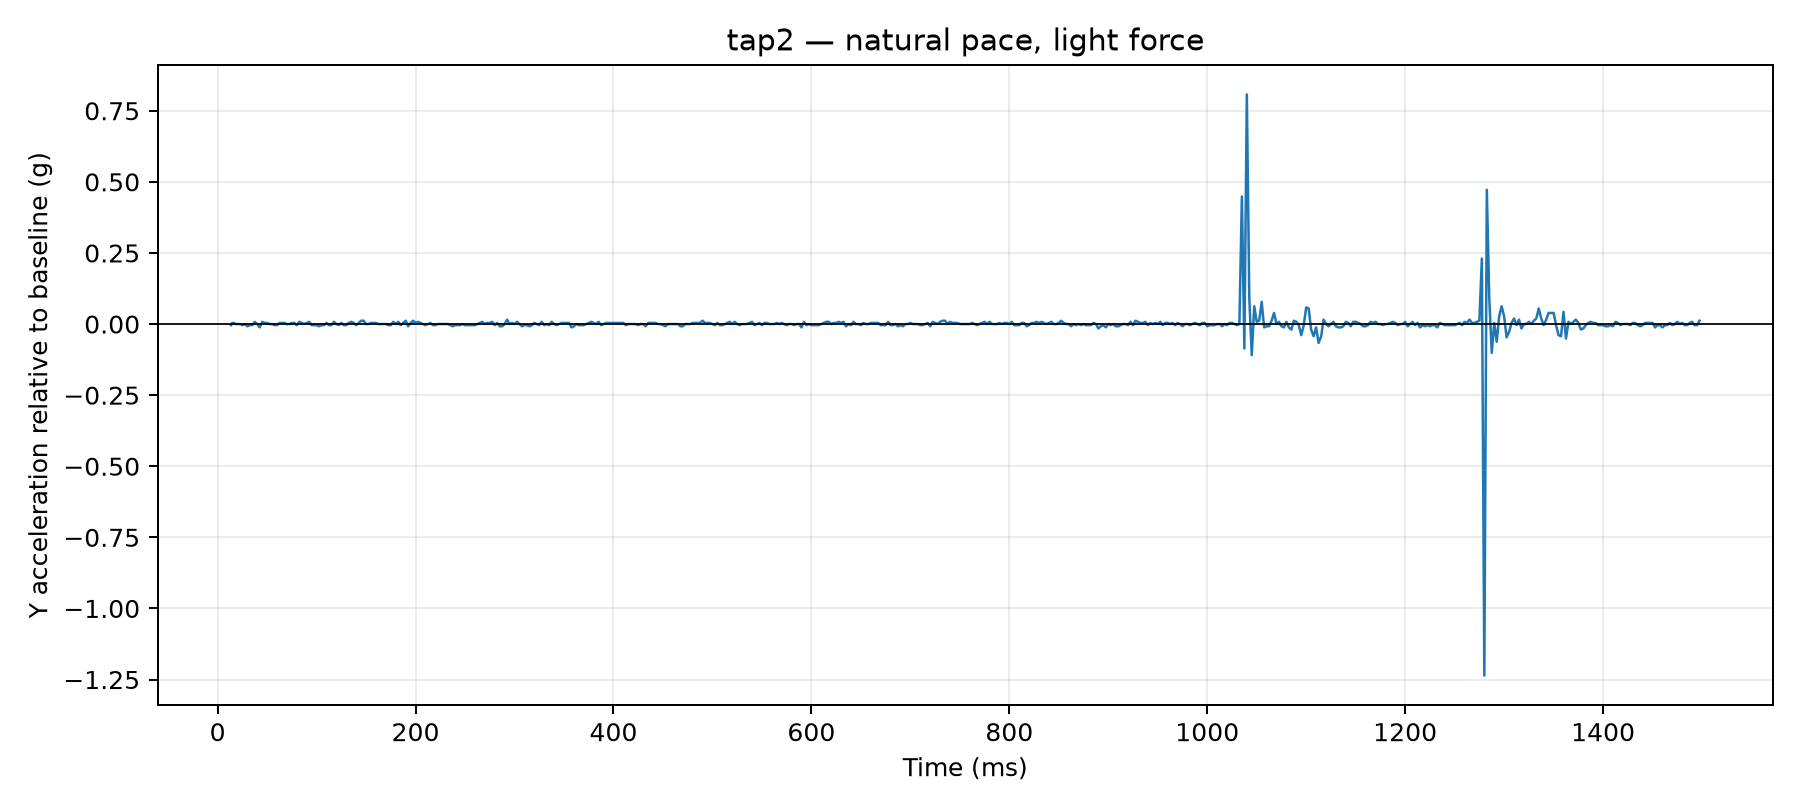

The file beside this chart, header and first rows:
time_us, y_g, time_ms, label, requested_tap_count, requested_pace, requested_force, y_delta_g
13634, 0.0468, 13.63, tap2, 2, natural, light, -0.0039
14706, 0.0546, 14.71, tap2, 2, natural, light, 0.0039
15722, 0.0546, 15.72, tap2, 2, natural, light, 0.0039
16734, 0.0546, 16.73, tap2, 2, natural, light, 0.0039
17748, 0.0507, 17.75, tap2, 2, natural, light, 0.0
18763, 0.0507, 18.76, tap2, 2, natural, light, 0.0
19883, 0.0507, 19.88, tap2, 2, natural, light, 0.0
20898, 0.0507, 20.9, tap2, 2, natural, light, 0.0
21910, 0.0507, 21.91, tap2, 2, natural, light, 0.0
22919, 0.0507, 22.92, tap2, 2, natural, light, 0.0
25011, 0.0468, 25.01, tap2, 2, natural, light, -0.0039
27511, 0.0507, 27.51, tap2, 2, natural, light, 0.0
30010, 0.0429, 30.01, tap2, 2, natural, light, -0.0078
32519, 0.0468, 32.52, tap2, 2, natural, light, -0.0039
35002, 0.0468, 35, tap2, 2, natural, light, -0.0039
37505, 0.0585, 37.51, tap2, 2, natural, light, 0.0078
40001, 0.0507, 40, tap2, 2, natural, light, 0.0
42513, 0.039, 42.51, tap2, 2, natural, light, -0.0117
45001, 0.0585, 45, tap2, 2, natural, light, 0.0078
47501, 0.0546, 47.5, tap2, 2, natural, light, 0.0039
50001, 0.0546, 50, tap2, 2, natural, light, 0.0039
52509, 0.0507, 52.51, tap2, 2, natural, light, 0.0
55021, 0.0507, 55.02, tap2, 2, natural, light, 0.0
57519, 0.0468, 57.52, tap2, 2, natural, light, -0.0039
60020, 0.0468, 60.02, tap2, 2, natural, light, -0.0039
62506, 0.0546, 62.51, tap2, 2, natural, light, 0.0039
65016, 0.0546, 65.02, tap2, 2, natural, light, 0.0039
67519, 0.0546, 67.52, tap2, 2, natural, light, 0.0039
70022, 0.0507, 70.02, tap2, 2, natural, light, 0.0
72504, 0.0507, 72.5, tap2, 2, natural, light, 0.0
75019, 0.0546, 75.02, tap2, 2, natural, light, 0.0039
77521, 0.0546, 77.52, tap2, 2, natural, light, 0.0039
80014, 0.0468, 80.01, tap2, 2, natural, light, -0.0039
82521, 0.0585, 82.52, tap2, 2, natural, light, 0.0078
85006, 0.0546, 85.01, tap2, 2, natural, light, 0.0039
87503, 0.0507, 87.5, tap2, 2, natural, light, 0.0
90026, 0.0546, 90.03, tap2, 2, natural, light, 0.0039
92523, 0.0585, 92.52, tap2, 2, natural, light, 0.0078
95003, 0.0468, 95, tap2, 2, natural, light, -0.0039
97503, 0.0468, 97.5, tap2, 2, natural, light, -0.0039
100026, 0.0468, 100, tap2, 2, natural, light, -0.0039
102501, 0.0429, 102.5, tap2, 2, natural, light, -0.0078
105016, 0.0468, 105, tap2, 2, natural, light, -0.0039
107514, 0.0468, 107.5, tap2, 2, natural, light, -0.0039
110012, 0.0546, 110, tap2, 2, natural, light, 0.0039
112524, 0.0468, 112.5, tap2, 2, natural, light, -0.0039
115011, 0.0468, 115, tap2, 2, natural, light, -0.0039
117509, 0.0585, 117.5, tap2, 2, natural, light, 0.0078
120002, 0.0507, 120, tap2, 2, natural, light, 0.0
122512, 0.0468, 122.5, tap2, 2, natural, light, -0.0039
125000, 0.0546, 125.0, tap2, 2, natural, light, 0.0039
127503, 0.0468, 127.5, tap2, 2, natural, light, -0.0039
130026, 0.0468, 130, tap2, 2, natural, light, -0.0039
132511, 0.0546, 132.5, tap2, 2, natural, light, 0.0039
135027, 0.0585, 135, tap2, 2, natural, light, 0.0078
137524, 0.0546, 137.5, tap2, 2, natural, light, 0.0039
140008, 0.0468, 140, tap2, 2, natural, light, -0.0039
142521, 0.0546, 142.5, tap2, 2, natural, light, 0.0039
145009, 0.0624, 145, tap2, 2, natural, light, 0.0117
147508, 0.0624, 147.5, tap2, 2, natural, light, 0.0117
... 540 more rows
